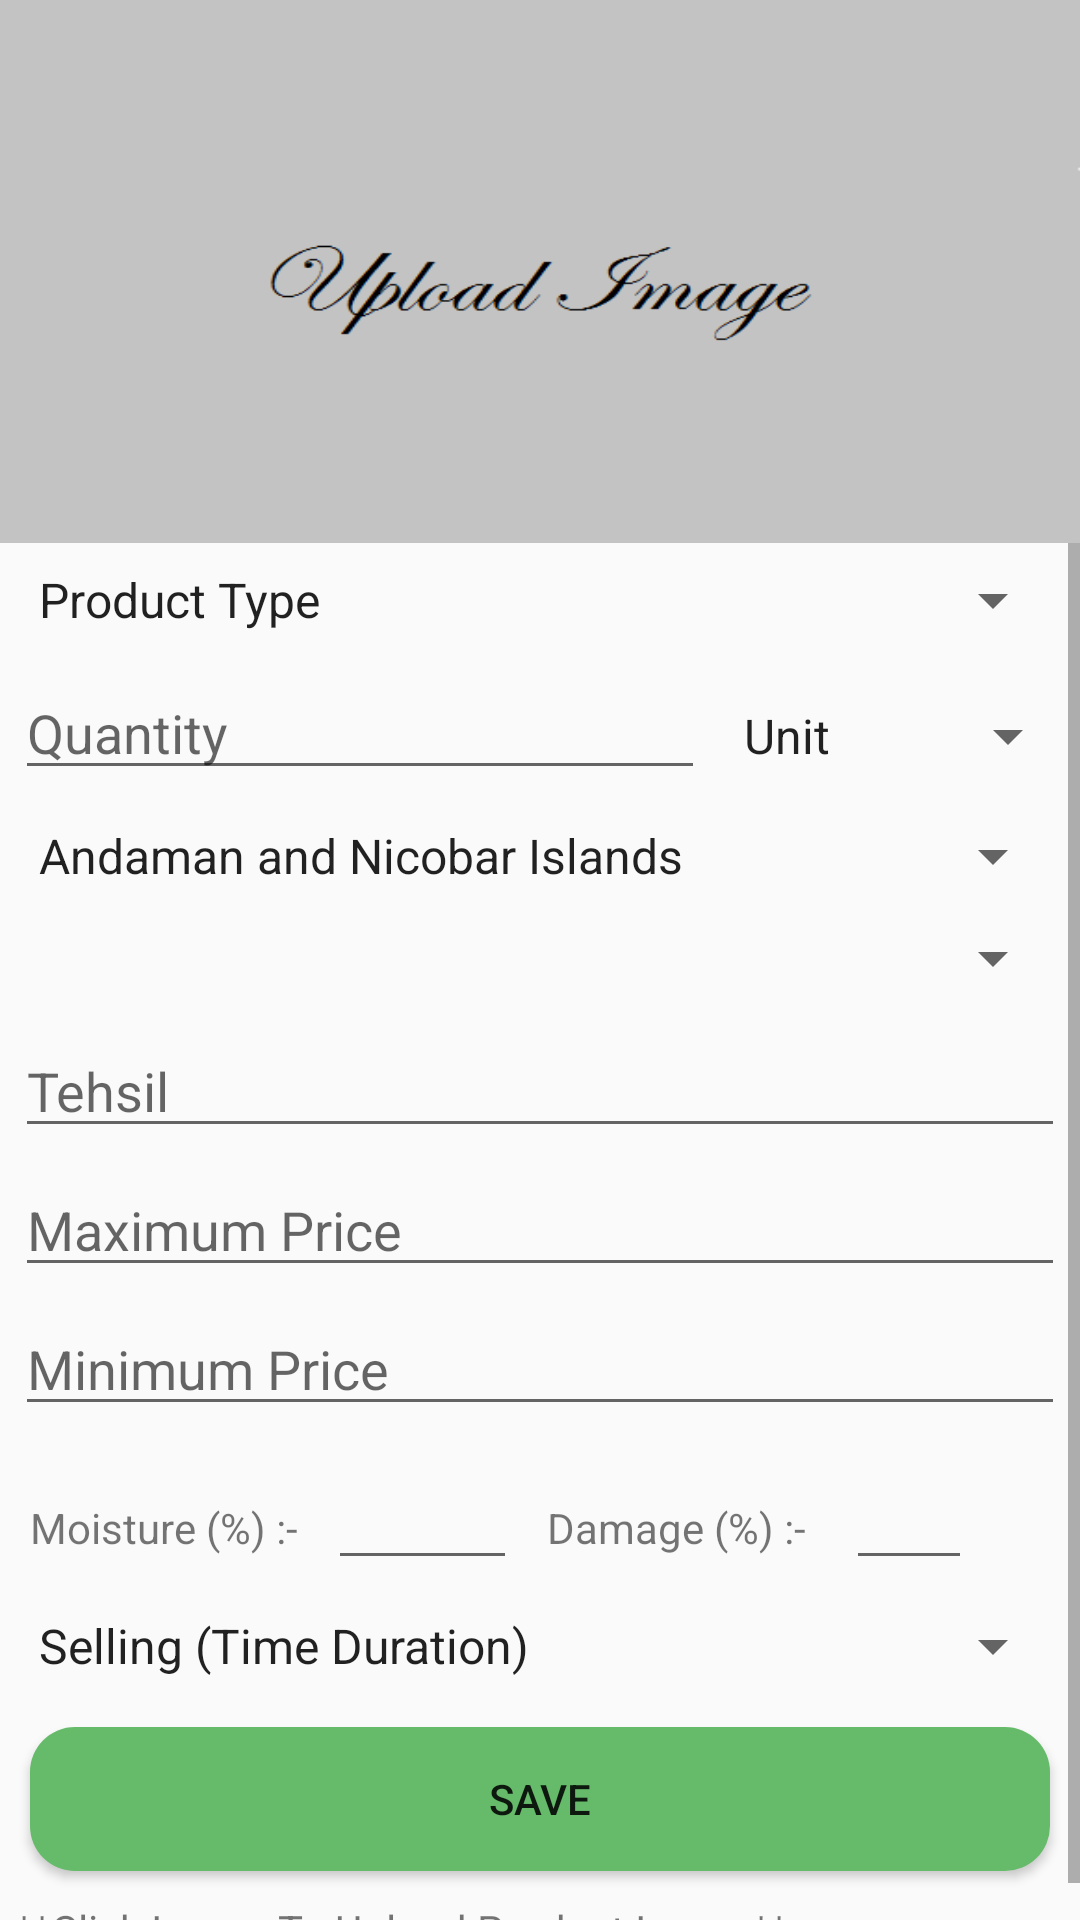

Produce the Android XML layout that renders to this screen, including the resource entries it uses.
<!-- AndroidManifest.xml: application theme AppTheme -->
<!-- res/layout/fragment_upload.xml -->
<?xml version="1.0" encoding="utf-8"?>
<LinearLayout xmlns:android="http://schemas.android.com/apk/res/android"
    xmlns:app="http://schemas.android.com/apk/res-auto"
    xmlns:tools="http://schemas.android.com/tools"
    android:layout_width="match_parent"
    android:layout_height="match_parent"
    android:orientation="vertical"
    tools:context=".UploadFragment">

    <ImageView
        android:id="@+id/Product_Image"
        android:layout_width="match_parent"
        android:layout_height="181dp"
        android:layout_gravity="center"
        android:scaleType="fitXY"
        android:src="@drawable/untitled" />

    <ScrollView
        android:layout_width="match_parent"
        android:layout_height="wrap_content">

        <LinearLayout
            android:layout_width="match_parent"
            android:layout_height="match_parent"
            android:orientation="vertical">

            <Spinner
                android:id="@+id/ProductName"
                android:layout_width="match_parent"
                android:layout_height="wrap_content"
                android:layout_marginTop="7dp"
                android:layout_marginBottom="5dp"
                android:layout_marginLeft="5dp"
                android:layout_marginRight="5dp"
                android:entries="@array/Ptype"
                android:theme="@style/signup"
                android:prompt="@string/State" />

            <LinearLayout
                android:layout_width="match_parent"
                android:layout_height="wrap_content"
                android:orientation="horizontal"
                android:layout_marginTop="5dp"
                android:layout_marginBottom="5dp">


                <EditText
                    android:id="@+id/Product_Quantity"
                    android:layout_width="match_parent"
                    android:layout_height="wrap_content"
                    android:layout_marginBottom="5dp"
                    android:layout_marginLeft="5dp"
                    android:layout_marginRight="5dp"
                    android:layout_weight="0.5"
                    android:ems="10"
                    android:hint="Quantity"
                    android:inputType="number" />

             <Spinner
                 android:id="@+id/Unit"
                 android:entries="@array/Unit"
                 android:layout_width="match_parent"
                 android:layout_height="wrap_content"
                 android:layout_weight="1"
                 android:ems="5"/>
            </LinearLayout>
            <Spinner
                android:id="@+id/State_spinner"
                android:layout_width="match_parent"
                android:layout_height="wrap_content"
                android:layout_marginBottom="10dp"
                android:layout_marginLeft="5dp"
                android:layout_marginRight="5dp"
                android:entries="@array/States"
                android:theme="@style/signup"
                android:prompt="@string/State" />

            <Spinner
                android:id="@+id/City_spinner"
                android:layout_width="match_parent"
                android:layout_height="wrap_content"
                android:theme="@style/signup"
                android:layout_marginBottom="10dp"
                android:layout_marginLeft="5dp"
                android:layout_marginRight="5dp"
                android:prompt="@string/City" />

            <EditText
                android:id="@+id/Tehsil_spinner"
                android:layout_width="match_parent"
                android:layout_height="wrap_content"
                android:hint="Tehsil"
                android:layout_marginBottom="5dp"
                android:layout_marginLeft="5dp"
                android:layout_marginRight="5dp"
                android:ems="10" />

            <EditText
                android:id="@+id/Maximum_Price"
                android:layout_width="match_parent"
                android:layout_height="wrap_content"
                android:layout_marginBottom="5dp"
                android:layout_marginLeft="5dp"
                android:layout_marginRight="5dp"
                android:ems="10"
                android:hint="Maximum Price"
                android:inputType="number" />

            <EditText
                android:id="@+id/Minimum_Price"
                android:layout_width="match_parent"
                android:layout_height="wrap_content"
                android:layout_marginBottom="5dp"
                android:layout_marginLeft="5dp"
                android:layout_marginRight="5dp"
                android:ems="10"
                android:hint="Minimum Price"
                android:inputType="number" />

            <LinearLayout
                android:layout_width="match_parent"
                android:layout_height="wrap_content"
                android:layout_margin="5dp"
                android:orientation="horizontal">

                <TextView
                    android:id="@+id/Mo"
                    android:layout_width="wrap_content"
                    android:layout_height="wrap_content"
                    android:layout_marginBottom="5dp"
                    android:layout_marginLeft="5dp"
                    android:layout_marginRight="5dp"
                    android:text="Moisture (%) :-" />

                <EditText
                    android:id="@+id/Moisture"
                    android:layout_width="wrap_content"
                    android:layout_height="wrap_content"
                    android:layout_marginBottom="5dp"
                    android:layout_marginLeft="5dp"
                    android:layout_marginRight="5dp"
                    android:maxLength="2"
                    android:ems="3" />

                <TextView
                    android:id="@+id/Dam"
                    android:layout_width="wrap_content"
                    android:layout_height="wrap_content"
                    android:layout_marginBottom="5dp"
                    android:layout_marginLeft="5dp"
                    android:layout_marginRight="5dp"
                    android:text="Damage (%) :- " />

                <EditText
                    android:id="@+id/Damage"
                    android:layout_width="wrap_content"
                    android:layout_height="wrap_content"
                    android:layout_marginBottom="5dp"
                    android:maxLength="2"
                    android:layout_marginLeft="5dp"
                    android:layout_marginRight="5dp"
                    android:ems="2" />
            </LinearLayout>

            <Spinner
                android:id="@+id/Sell"
                android:prompt="@string/SellingTime"
                android:layout_width="match_parent"
                android:layout_height="wrap_content"
                android:layout_marginBottom="5dp"
                android:layout_marginLeft="5dp"
                android:layout_marginRight="5dp"
                android:entries="@array/Selling_Time" />

            <Button
                android:layout_width="match_parent"
                android:layout_height="wrap_content"
                android:text="Save"
                android:layout_margin="10dp"
                android:background="@drawable/button"
                android:id="@+id/UploadSaveButton"/>

            <TextView
                android:layout_width="match_parent"
                android:layout_height="wrap_content"
                android:layout_marginLeft="5dp"
                android:layout_marginRight="5dp"
                android:text="**Click Image To Upload Product Image**" />


        </LinearLayout>
    </ScrollView>


</LinearLayout>
<!-- resources referenced by this layout -->
<resources>
  <string-array name="Ptype">
          <item>Product Type</item>
          <item>Wheat</item>
          <item>Paddy</item>
      </string-array>
  <string-array name="Selling_Time">
          <item>Selling (Time Duration)</item>
          <item>3 Days</item>
          <item>7 Days</item>
          <item>15 Days</item>
      </string-array>
  <string-array name="States">
          <item>Andaman and Nicobar Islands</item>
          <item>Andhra Pradesh</item>
          <item>Arunachal Pradesh</item>
          <item>Assam</item>
          <item>Bihar</item>
          <item>Chandigarh</item>
          <item>Chhattisgarh</item>
          <item>Dadra and Nagar Haveli</item>
          <item>Daman and Diu</item>
          <item>Delhi</item>
          <item>Goa</item>
          <item>Gujarat</item>
          <item>Haryana</item>
          <item>Himachal Pradesh</item>
          <item>Jammu and Kashmir</item>
          <item>Jharkhand</item>
          <item>Karnataka</item>
          <item>Kerala</item>
          <item>Lakshadweep</item>
          <item>Madhya Pradesh</item>
          <item>Maharashtra</item>
          <item>Manipur</item>
          <item>Meghalaya</item>
          <item>Mizoram</item>
          <item>Nagaland</item>
          <item>Orissa</item>
          <item>Pondicherry</item>
          <item>Punjab</item>
          <item>Rajasthan</item>
          <item>Sikkim</item>
          <item>Tamil Nadu</item>
          <item>Telangana</item>
          <item>Tripura</item>
          <item>Uttaranchal</item>
          <item>Uttar Pradesh</item>
          <item>West Bengal</item>
      </string-array>
  <string-array name="Unit">
          <item>Unit</item>
          <item>GM</item>
          <item>KG</item>
          <item>Matric Ton</item>
      </string-array>
  <!-- drawable button (drawable) -->
  <?xml version="1.0" encoding="utf-8"?>
  <shape xmlns:android="http://schemas.android.com/apk/res/android">
  
      <corners android:radius="15dp"></corners>
  
      <solid android:color="@color/colorPrimaryy"></solid>
  </shape>
  <!-- drawable untitled: png bitmap (drawable, 4507 bytes) -->
  <string name="City">City</string>
  <string name="SellingTime">Selling Time</string>
  <string name="State">State</string>
  <style name="signup" parent="Theme.AppCompat.Light.NoActionBar">
          <item name="colorPrimary">#00C853</item>
          <item name="colorPrimaryDark">#66BB6A</item>
          <item name="colorAccent">#66BB6A</item>
      </style>
  <style name="AppTheme" parent="Theme.AppCompat.Light.DarkActionBar">
          
          <item name="colorPrimary">@color/colorPrimary</item>
          <item name="colorPrimaryDark">@color/colorPrimaryDark</item>
          <item name="colorAccent">@color/colorAccent</item>
      </style>
  <color name="colorPrimaryy">#66BB6A</color>
  <style name="Theme.AppCompat.Light.DarkActionBar" />
  <color name="colorPrimary">#3F51B5</color>
  <color name="colorPrimaryDark">#303F9F</color>
  <color name="colorAccent">#FF4081</color>
</resources>
